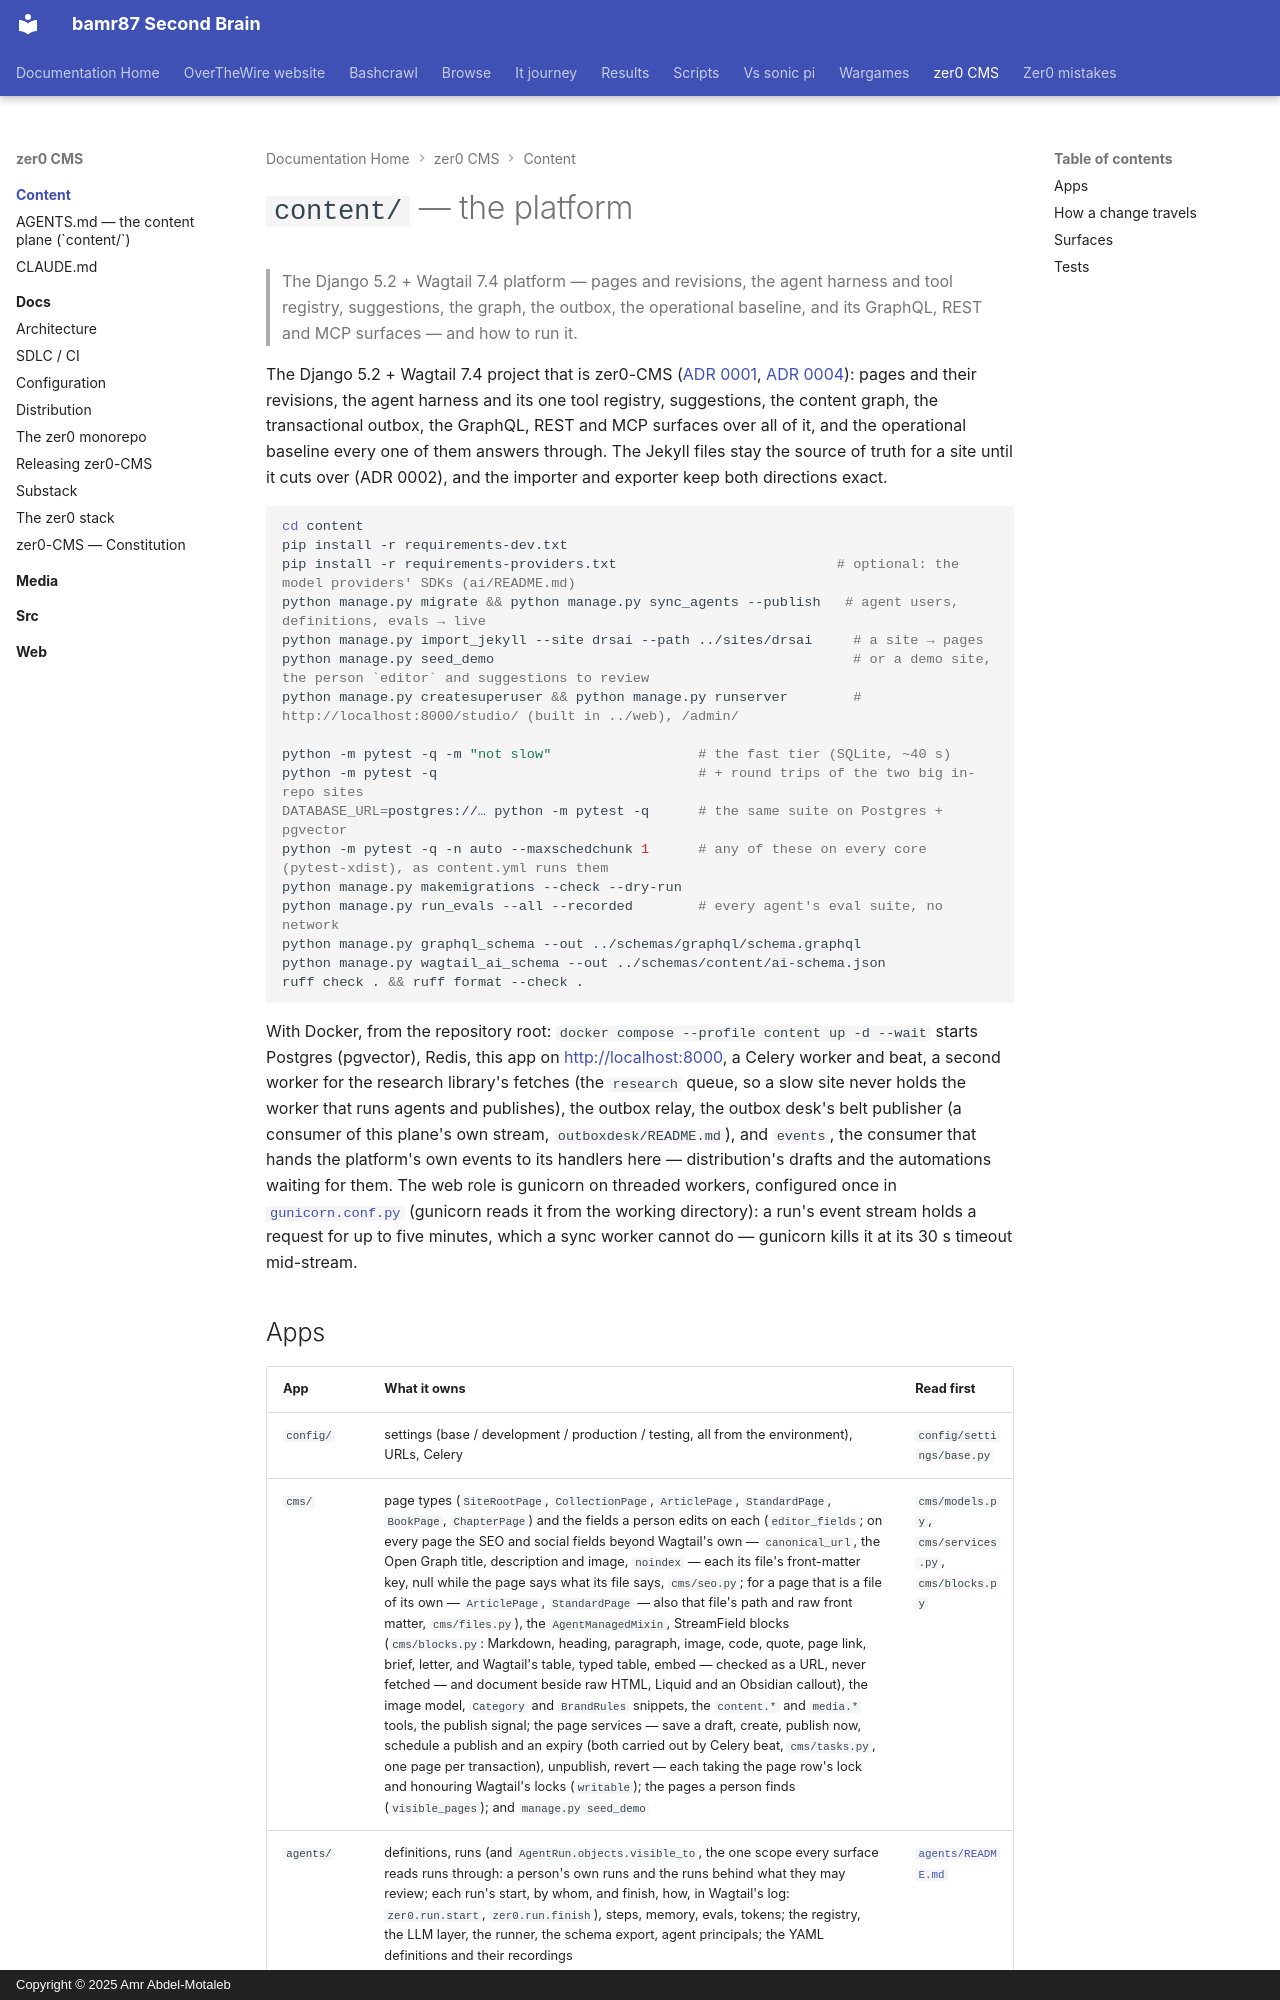

repository: bamr87/README · page: zer0-CMS/content/index.html · generator: mkdocs · copyright: Copyright © 2025 Amr Abdel-Motaleb

---
source_file: content/README.md
source_repo: bamr87/zer0-CMS
source_url: https://github.com/bamr87/zer0-CMS/blob/main/content/README.md
title: '`content/` — the platform'
---
# `content/` — the platform

> The Django 5.2 + Wagtail 7.4 platform — pages and revisions, the agent harness and tool registry, suggestions, the graph, the outbox, the operational baseline, and its GraphQL, REST and MCP surfaces — and how to run it.

The Django 5.2 + Wagtail 7.4 project that is zer0-CMS ([ADR 0001](../docs/adr/0001-target-architecture.md), [ADR 0004](../docs/adr/0004-one-platform.md)): pages and their revisions, the agent harness and its one tool registry, suggestions, the content graph, the transactional outbox, the GraphQL, REST and MCP surfaces over all of it, and the operational baseline every one of them answers through. The Jekyll files stay the source of truth for a site until it cuts over (ADR 0002), and the importer and exporter keep both directions exact.

```bash
cd content
pip install -r requirements-dev.txt
pip install -r requirements-providers.txt                           # optional: the model providers' SDKs (ai/README.md)
python manage.py migrate && python manage.py sync_agents --publish   # agent users, definitions, evals → live
python manage.py import_jekyll --site drsai --path ../sites/drsai     # a site → pages
python manage.py seed_demo                                            # or a demo site, the person `editor` and suggestions to review
python manage.py createsuperuser && python manage.py runserver        # http://localhost:8000/studio/ (built in ../web), /admin/

python -m pytest -q -m "not slow"                  # the fast tier (SQLite, ~40 s)
python -m pytest -q                                # + round trips of the two big in-repo sites
DATABASE_URL=postgres://… python -m pytest -q      # the same suite on Postgres + pgvector
python -m pytest -q -n auto --maxschedchunk 1      # any of these on every core (pytest-xdist), as content.yml runs them
python manage.py makemigrations --check --dry-run
python manage.py run_evals --all --recorded        # every agent's eval suite, no network
python manage.py graphql_schema --out ../schemas/graphql/schema.graphql
python manage.py wagtail_ai_schema --out ../schemas/content/ai-schema.json
ruff check . && ruff format --check .
```

With Docker, from the repository root: `docker compose --profile content up -d --wait` starts Postgres (pgvector), Redis, this app on <http://localhost:8000>, a Celery worker and beat, a second worker for the research library's fetches (the `research` queue, so a slow site never holds the worker that runs agents and publishes), the outbox relay, the outbox desk's belt publisher (a consumer of this plane's own stream, `outboxdesk/README.md`), and `events`, the consumer that hands the platform's own events to its handlers here — distribution's drafts and the automations waiting for them. The web role is gunicorn on threaded workers, configured once in [`gunicorn.conf.py`](gunicorn.conf.py) (gunicorn reads it from the working directory): a run's event stream holds a request for up to five minutes, which a sync worker cannot do — gunicorn kills it at its 30 s timeout mid-stream.
